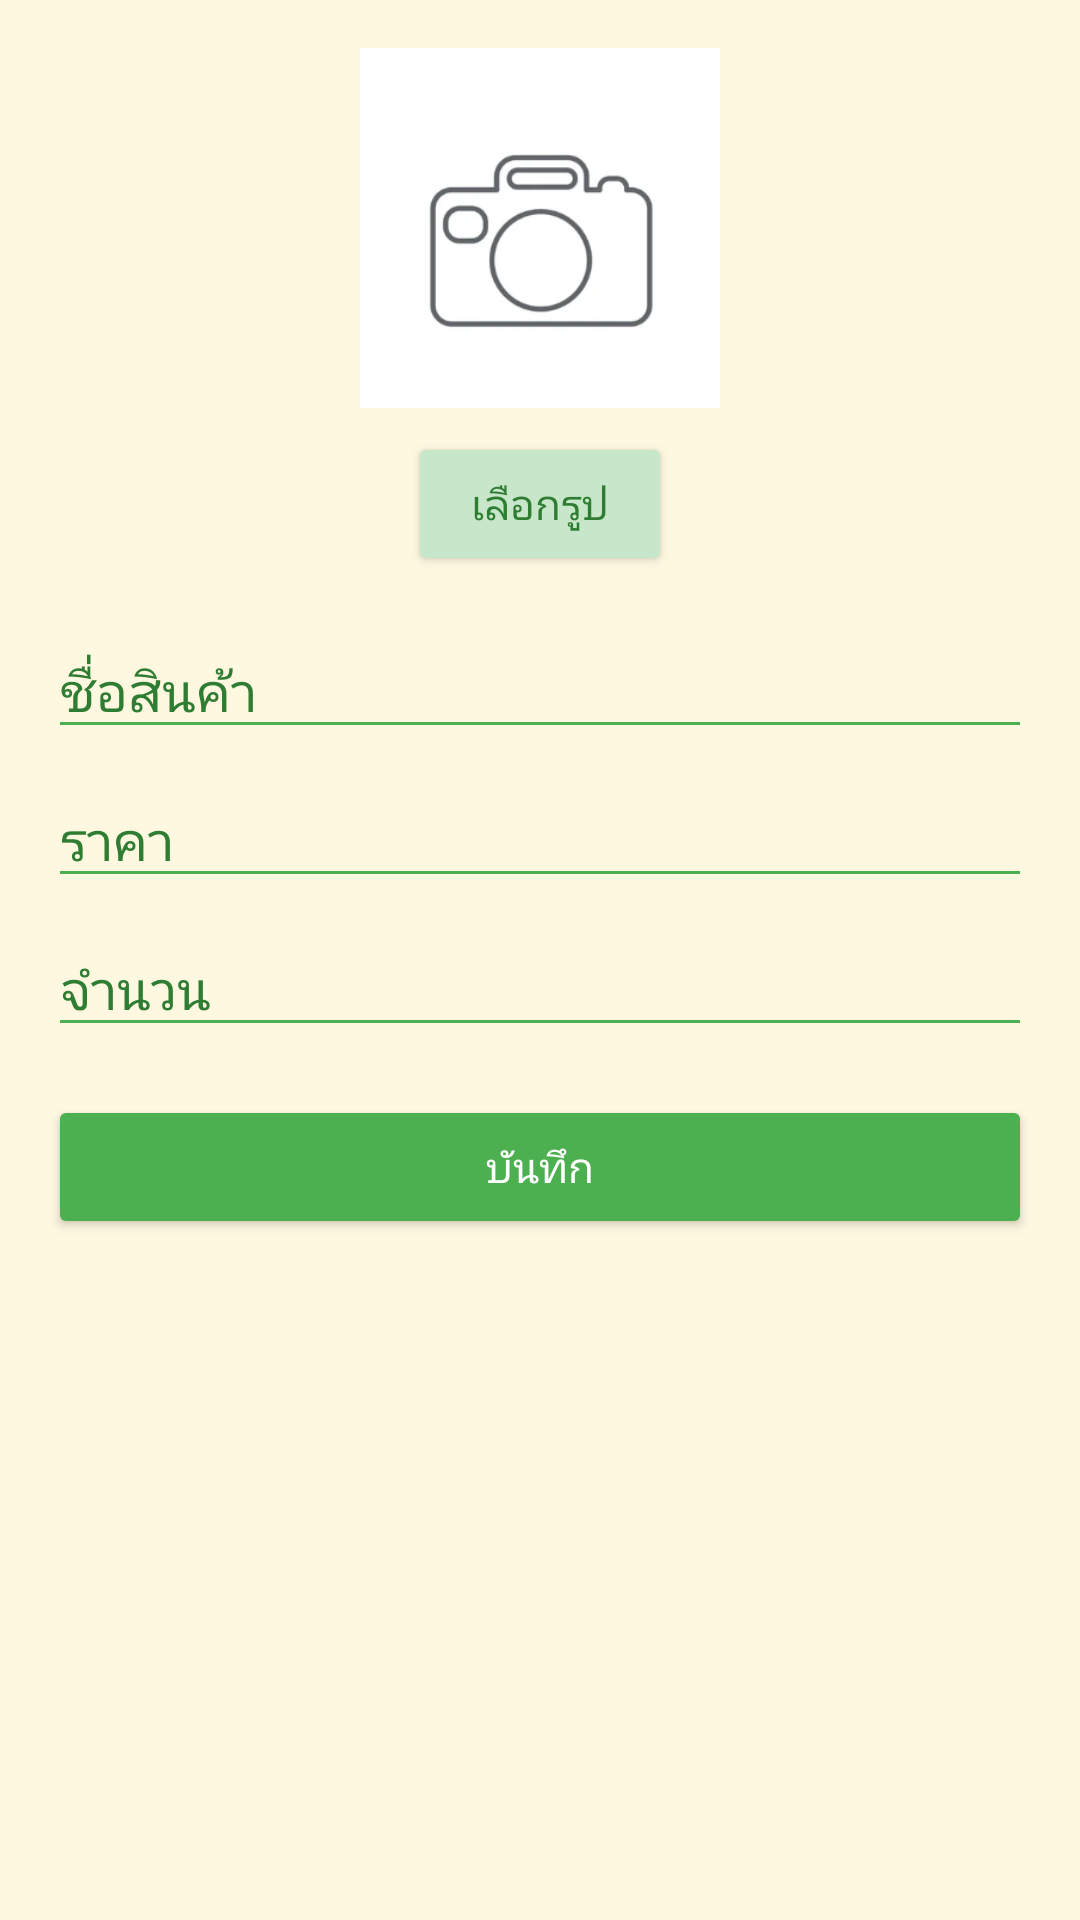

This screen was rendered from an Android layout file. Write that file and the resources it references.
<!-- AndroidManifest.xml: application theme Theme.BaanLakMaiShop -->
<!-- res/layout/fragment_add_product.xml -->
<?xml version="1.0" encoding="utf-8"?>
<ScrollView xmlns:android="http://schemas.android.com/apk/res/android"
    android:layout_width="match_parent"
    android:layout_height="match_parent"
    android:background="@color/cream_background"
    android:fillViewport="true">

    <LinearLayout
        android:layout_width="match_parent"
        android:layout_height="wrap_content"
        android:orientation="vertical"
        android:padding="16dp">

        
        <ImageView
            android:id="@+id/imgProduct"
            android:layout_width="120dp"
            android:layout_height="120dp"
            android:layout_gravity="center"
            android:background="@color/light_green"
            android:scaleType="centerCrop"
            android:src="@drawable/productimg"
            android:contentDescription="@string/product_image" />

        
        <Button
            android:id="@+id/btnPickImage"
            android:layout_width="wrap_content"
            android:layout_height="wrap_content"
            android:layout_gravity="center"
            android:layout_marginTop="8dp"
            android:backgroundTint="@color/light_green"
            android:textColor="@color/dark_green"
            android:text="เลือกรูป" />

        
        <EditText
            android:id="@+id/etName"
            android:layout_width="match_parent"
            android:layout_height="wrap_content"
            android:layout_marginTop="16dp"
            android:backgroundTint="@color/medium_green"
            android:hint="ชื่อสินค้า"
            android:textColor="@color/black"
            android:textColorHint="@color/dark_green"
            android:inputType="textCapWords" />

        
        <EditText
            android:id="@+id/etPrice"
            android:layout_width="match_parent"
            android:layout_height="wrap_content"
            android:layout_marginTop="8dp"
            android:backgroundTint="@color/medium_green"
            android:hint="ราคา"
            android:textColor="@color/black"
            android:textColorHint="@color/dark_green"
            android:inputType="numberDecimal" />

        
        <EditText
            android:id="@+id/etAmount"
            android:layout_width="match_parent"
            android:layout_height="wrap_content"
            android:layout_marginTop="8dp"
            android:backgroundTint="@color/medium_green"
            android:hint="จำนวน"
            android:textColor="@color/black"
            android:textColorHint="@color/dark_green"
            android:inputType="number" />

        
        <Button
            android:id="@+id/btnSave"
            android:layout_width="match_parent"
            android:layout_height="wrap_content"
            android:layout_marginTop="16dp"
            android:backgroundTint="@color/medium_green"
            android:textColor="@color/white"
            android:text="บันทึก" />

    </LinearLayout>
</ScrollView>
<!-- resources referenced by this layout -->
<resources>
  <color name="black">#000000</color>
  <color name="cream_background">#FFF8E1</color>
  <color name="dark_green">#2E7D32</color>
  <color name="light_green">#C8E6C9</color>
  <color name="medium_green">#4CAF50</color>
  <color name="white">#FFFFFF</color>
  <!-- drawable productimg: png bitmap (drawable, 20644 bytes) -->
  <string name="product_image">รูปสินค้า</string>
  <style name="Theme.BaanLakMaiShop" parent="Theme.MaterialComponents.DayNight.NoActionBar">
          <item name="colorPrimary">#8BC34A</item>
          <item name="colorPrimaryVariant">#4CAF50</item>
          <item name="colorOnPrimary">@android:color/white</item>
          <item name="colorSecondary">#03DAC6</item>
          <item name="colorSecondaryVariant">#018786</item>
          <item name="colorOnSecondary">#000000</item>
      </style>
</resources>
